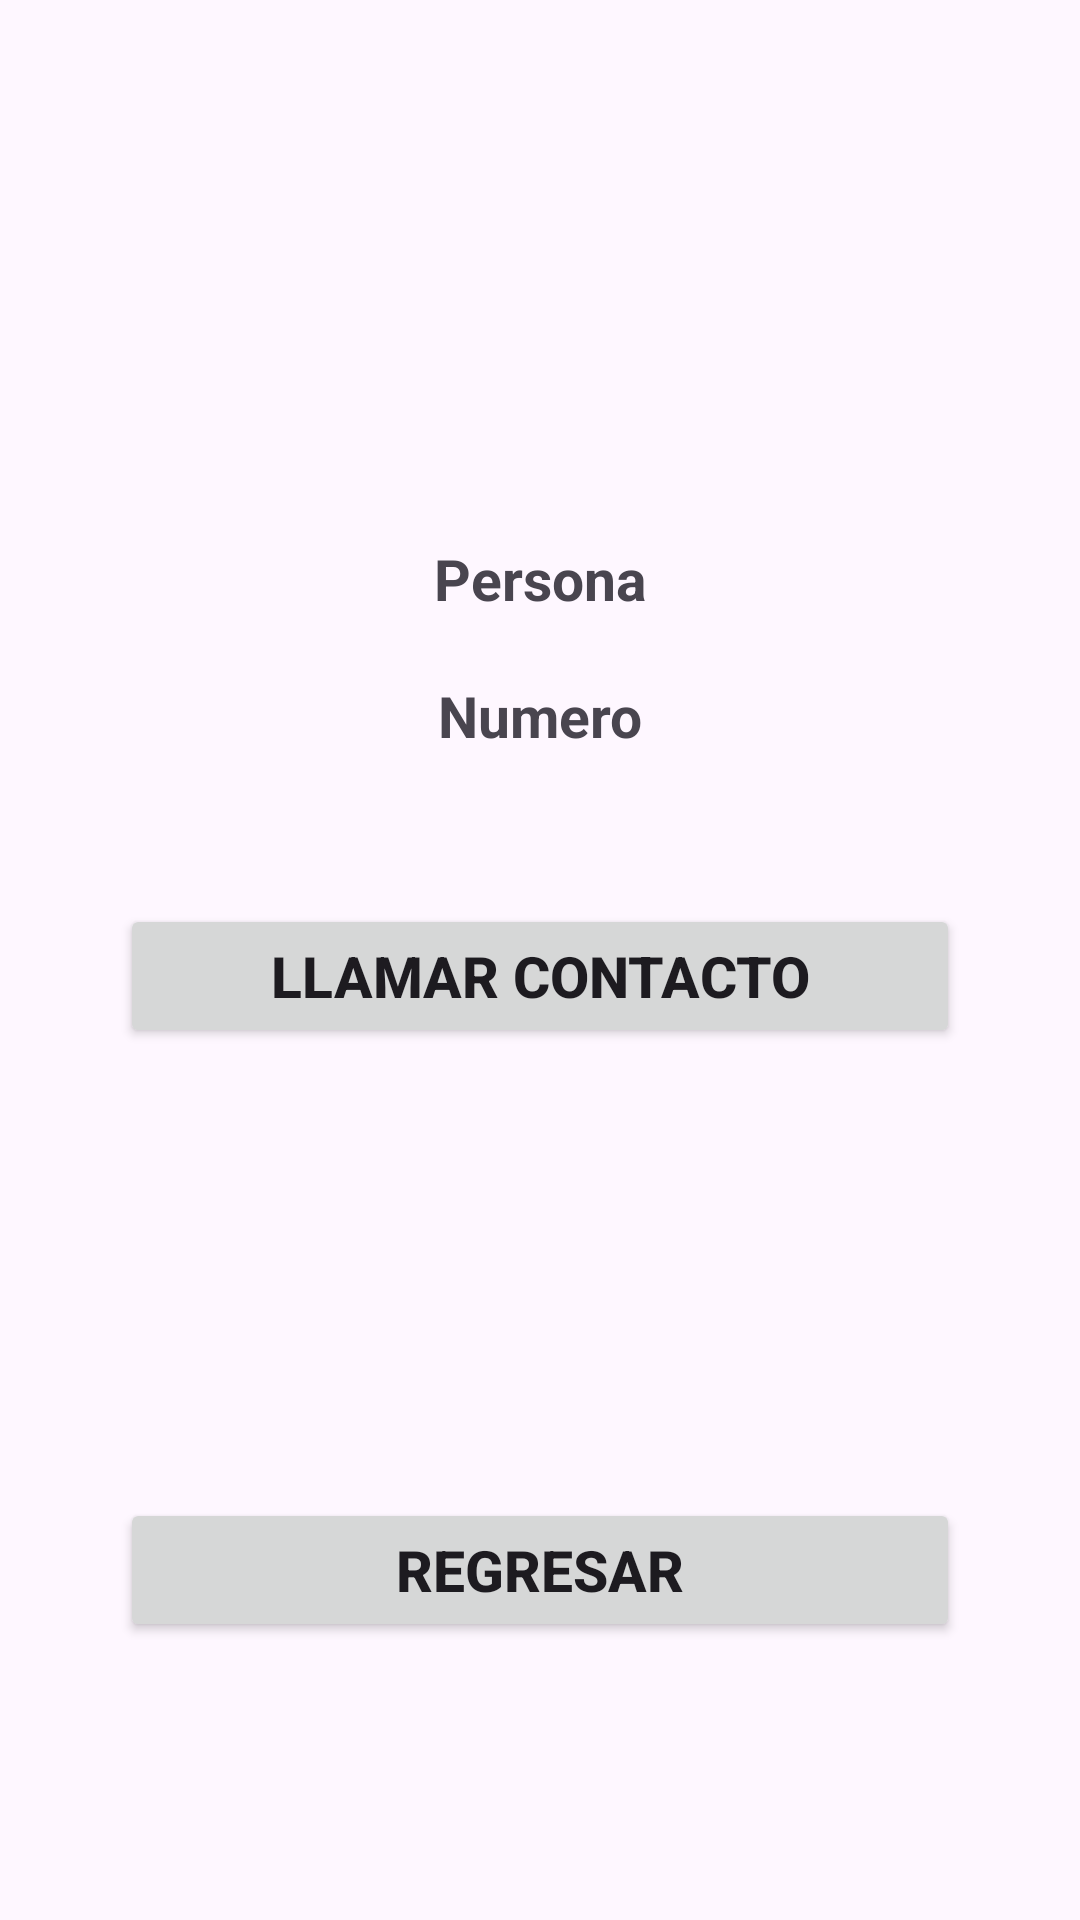

Write the Android layout XML for this screen, with the resource values it uses.
<!-- AndroidManifest.xml: application theme Theme.PM2E17765 -->
<!-- res/layout/activity_llamada.xml -->
<?xml version="1.0" encoding="utf-8"?>
<LinearLayout xmlns:android="http://schemas.android.com/apk/res/android"
    xmlns:app="http://schemas.android.com/apk/res-auto"
    xmlns:tools="http://schemas.android.com/tools"
    android:id="@+id/main"
    android:layout_width="match_parent"
    android:layout_height="match_parent"
    android:orientation="vertical"
    tools:context=".Llamada">

    <TextView
        android:id="@+id/txt_Pers"
        android:layout_width="match_parent"
        android:layout_height="wrap_content"
        android:layout_marginTop="180dp"
        android:gravity="center"
        android:layout_marginStart="40dp"
        android:layout_marginEnd="40dp"
        android:textSize="19sp"
        android:textStyle="bold"
        android:text="@string/lla_lblPers"
        tools:layout_editor_absoluteX="175dp"
        tools:layout_editor_absoluteY="118dp" />

    <TextView
        android:id="@+id/txt_Num"
        android:layout_width="match_parent"
        android:layout_height="wrap_content"
        android:layout_marginTop="20dp"
        android:textSize="19sp"
        android:textStyle="bold"
        android:layout_marginStart="40dp"
        android:layout_marginEnd="40dp"
        android:gravity="center"
        android:text="@string/lla_lblTel"
        tools:layout_editor_absoluteX="171dp"
        tools:layout_editor_absoluteY="167dp" />

    <Button
        android:id="@+id/btn_Llamar"
        android:layout_width="match_parent"
        android:layout_height="wrap_content"
        android:gravity="center"
        android:textStyle="bold"
        android:textSize="19sp"
        android:layout_marginStart="40dp"
        android:layout_marginEnd="40dp"
        android:layout_marginTop="50dp"
        android:text="@string/lla_btnLlamar"
        tools:layout_editor_absoluteX="157dp"
        tools:layout_editor_absoluteY="296dp" />

    <Button
        android:id="@+id/btn_Regresar"
        android:layout_width="match_parent"
        android:layout_height="wrap_content"
        android:layout_marginStart="40dp"
        android:layout_marginEnd="40dp"
        android:textStyle="bold"
        android:textSize="19sp"
        android:layout_marginTop="150dp"
        android:gravity="center"
        android:text="@string/fot_btnRegresar"
        tools:layout_editor_absoluteX="156dp"
        tools:layout_editor_absoluteY="438dp" />
</LinearLayout>
<!-- resources referenced by this layout -->
<resources>
  <string name="fot_btnRegresar">REGRESAR</string>
  <string name="lla_btnLlamar">LLAMAR CONTACTO</string>
  <string name="lla_lblPers">Persona</string>
  <string name="lla_lblTel">Numero</string>
  <style name="Theme.PM2E17765" parent="Base.Theme.PM2E17765" />
  <style name="Base.Theme.PM2E17765" parent="Theme.Material3.DayNight.NoActionBar">
          
          <item name="colorPrimary">@color/principal</item>
          --&gt;
      </style>
  <color name="principal">#24684D</color>
</resources>
